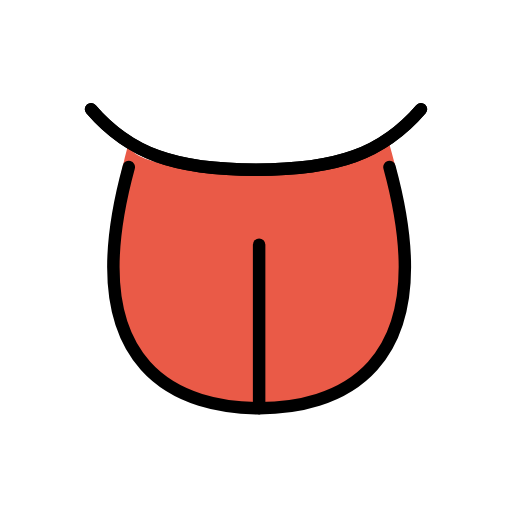
t = 0.00 s
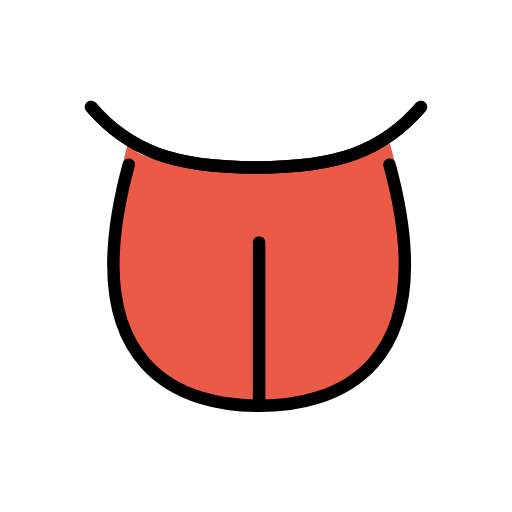
t = 0.48 s
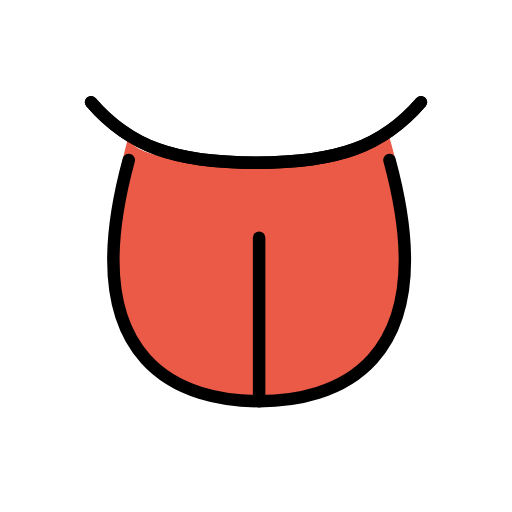
t = 1.43 s
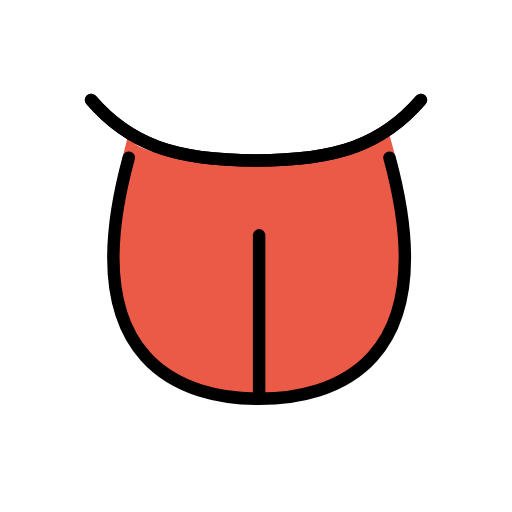
t = 1.90 s
t = 2.38 s: frame unchanged from t = 1.43 s, image omitted
t = 3.33 s: frame unchanged from t = 0.48 s, image omitted

The animated SVG that drew these frames (rendered in a browser with its animation timeline set to each time). Animation: 1 SMIL element (animateTransform=1); one cycle of 3.80 s, repeats indefinitely.

<?xml version='1.0' encoding='utf-8'?>
<svg xmlns="http://www.w3.org/2000/svg" id="emoji" viewBox="-5 -5 82 82" width="200" height="200" role="img">
  <title>OpenMoji: tongue</title><g><g id="color">
    <path fill="none" stroke="none" d="M15.625,21.75c0,0,18.6733,0,41.75,0" />
    <path fill="#ea5a47" stroke="none" d="M56.9668,16.7774c0,6-41.7793,7.8191-41.3418,1.0066C5.9695,53.0227,24.9617,60.375,36.5,60.375 S68.3952,54.3545,56.9668,16.7774z" />
  </g>
  <g id="hair" />
  <g id="skin" />
  <g id="skin-shadow" />
  <g id="line">
    <path fill="none" stroke="#000000" stroke-linecap="round" stroke-linejoin="round" stroke-miterlimit="10" stroke-width="2" d="M62.4167,12.5C56.2812,19.625,48.9688,22.1893,36,22.1875C23.0312,22.1893,15.7188,19.625,9.5833,12.5" />
    <path fill="none" stroke="#000000" stroke-linecap="round" stroke-linejoin="round" stroke-miterlimit="10" stroke-width="2" d="M62.4167,12.5C56.2812,19.625,48.9688,22.1893,36,22.1875C23.0312,22.1893,15.7188,19.625,9.5833,12.5" />
    <path fill="none" stroke="#000000" stroke-linecap="round" stroke-linejoin="round" stroke-miterlimit="10" stroke-width="2" d="M57.375,21.75C66.5,55.1875,48.0383,60.375,36.5,60.375s-30-5.1875-20.875-38.625" />
    <line x1="36.5" x2="36.5" y1="60.375" y2="34.1955" fill="none" stroke="#000000" stroke-linecap="round" stroke-linejoin="round" stroke-miterlimit="10" stroke-width="2" />
  </g>
<animateTransform attributeName="transform" type="translate" values="0 0;0 -1.5;0 0" dur="3.8s" repeatCount="indefinite" /></g></svg>
